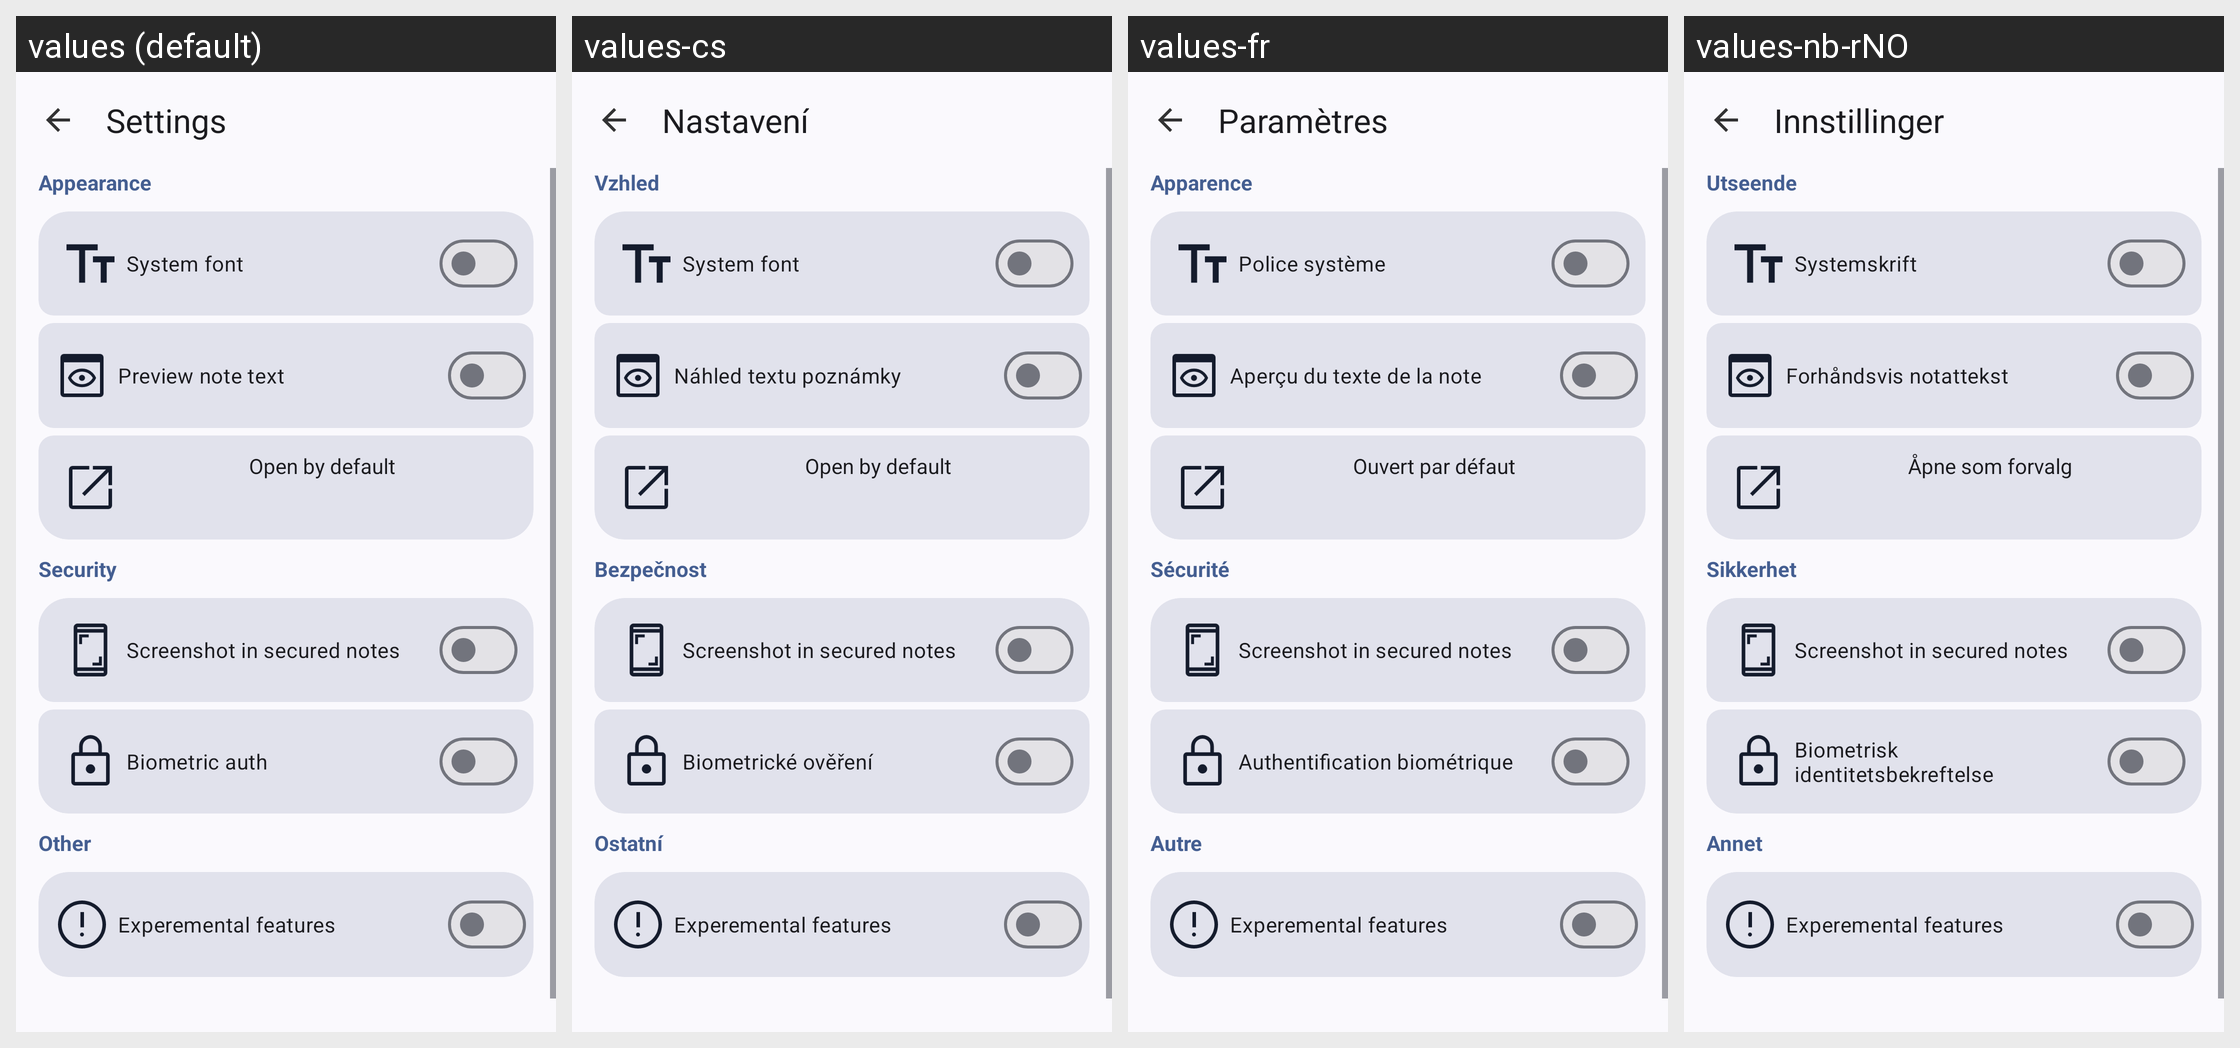

For this localized Android screen grid, give each drawn string resource with its value in every locale shown.
Android screen res/layout/activity_settings.xml rendered under 4 locales, left to right: values (default), values-cs, values-fr, values-nb-rNO. Device: Nexus 5 (rendered at 1080×1920; each locale shown at half size, 540×960, under a caption strip naming it); theme AppTheme.
Other locales in the repository, not shown: values-ar, values-de, values-es, values-hr, values-pt, values-pt-rBR, values-ru, values-vi, values-zh-rCN, values-zh-rTW.
Strings drawn on this screen, with the default value and each locale's value (text and hints the layout hard-codes, and strings that could not be matched under every locale, appear in the picture but are not listed):

settingsText
  values: Settings
  values-cs: Nastavení
  values-fr: Paramètres
  values-nb-rNO: Innstillinger

appearance
  values: Appearance
  values-cs: Vzhled
  values-fr: Apparence
  values-nb-rNO: Utseende

fontToggle
  values: System font
  values-cs: System font  [not translated; the default value is used]
  values-fr: Police système
  values-nb-rNO: Systemskrift

preview
  values: Preview note text
  values-cs: Náhled textu poznámky
  values-fr: Aperçu du texte de la note
  values-nb-rNO: Forhåndsvis notattekst

openTask
  values: Open by default
  values-cs: Open by default  [not translated; the default value is used]
  values-fr: Ouvert par défaut
  values-nb-rNO: Åpne som forvalg

security
  values: Security
  values-cs: Bezpečnost
  values-fr: Sécurité
  values-nb-rNO: Sikkerhet

screenshot_secured_notes
  values: Screenshot in secured notes
  values-cs: Screenshot in secured notes  [not translated; the default value is used]
  values-fr: Screenshot in secured notes  [not translated; the default value is used]
  values-nb-rNO: Screenshot in secured notes  [not translated; the default value is used]

passwordSettings
  values: Biometric auth
  values-cs: Biometrické ověření
  values-fr: Authentification biométrique
  values-nb-rNO: Biometrisk identitetsbekreftelse

other
  values: Other
  values-cs: Ostatní
  values-fr: Autre
  values-nb-rNO: Annet

experemental_features
  values: Experemental features
  values-cs: Experemental features  [not translated; the default value is used]
  values-fr: Experemental features  [not translated; the default value is used]
  values-nb-rNO: Experemental features  [not translated; the default value is used]
